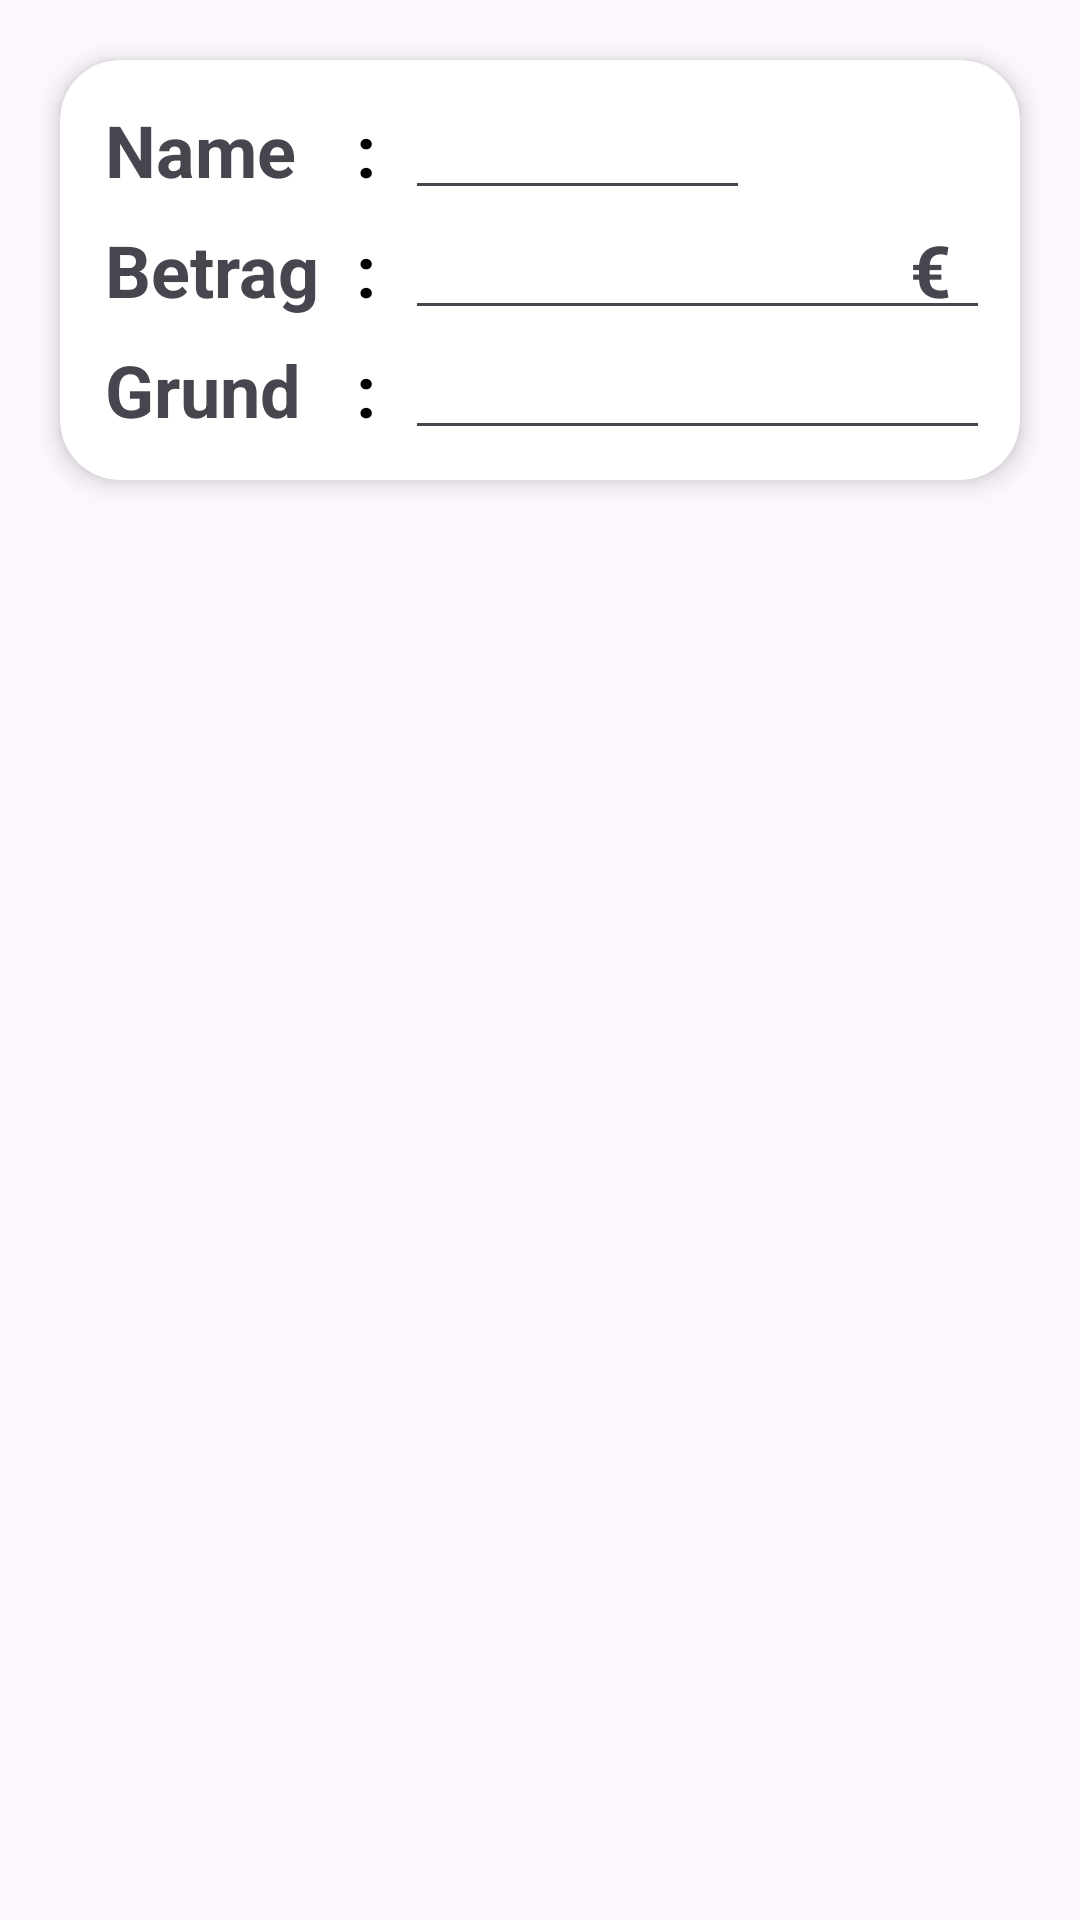

Write the Android layout XML for this screen, with the resource values it uses.
<!-- AndroidManifest.xml: application theme Theme.Soon -->
<!-- res/layout/popup_layout.xml -->
<?xml version="1.0" encoding="utf-8"?>
<LinearLayout xmlns:android="http://schemas.android.com/apk/res/android"
    android:id="@+id/popup_lin_lay"
    android:layout_width="match_parent"
    android:layout_height="wrap_content">

    <androidx.cardview.widget.CardView xmlns:app="http://schemas.android.com/apk/res-auto"
        android:id="@+id/popup_cardView"
        android:layout_width="match_parent"
        android:layout_height="140dp"
        android:layout_margin="20dp"
        app:cardCornerRadius="20dp"
        app:cardElevation="5dp">

        <LinearLayout
            android:layout_width="match_parent"
            android:layout_height="wrap_content"
            android:layout_margin="10dp"
            android:orientation="vertical">

            <LinearLayout
                android:layout_width="match_parent"
                android:layout_height="40dp"
                android:gravity="center_vertical"
                android:orientation="horizontal">

                <TextView
                    android:id="@+id/popup_name_title"
                    android:layout_width="85dp"
                    android:layout_height="match_parent"
                    android:gravity="center_vertical"
                    android:paddingStart="5dp"
                    android:text="Name"
                    android:textSize="24sp"
                    android:textStyle="bold" />

                <TextView
                    android:layout_width="20dp"
                    android:layout_height="match_parent"
                    android:gravity="center"
                    android:text=": "
                    android:textColor="@color/black"
                    android:textSize="24sp"
                    android:textStyle="bold" />

                <FrameLayout
                    android:layout_width="0dp"
                    android:layout_height="wrap_content"
                    android:layout_weight="1"
                    android:gravity="center_vertical">

                    <EditText
                        android:id="@+id/popup_name"
                        android:layout_width="match_parent"
                        android:layout_height="wrap_content"
                        android:paddingStart="5dp"
                        android:paddingTop="8dp"
                        android:paddingBottom="8dp"
                        android:singleLine="true"
                        android:textSize="24sp" />
                </FrameLayout>

                <LinearLayout
                    android:layout_width="wrap_content"
                    android:layout_height="match_parent"
                    android:gravity="center"
                    android:orientation="horizontal">

                    <TextView
                        android:id="@+id/popup_date"
                        android:layout_width="80dp"
                        android:layout_height="40dp"
                        android:gravity="center"
                        android:minWidth="80dp"
                        android:minHeight="40dp"
                        android:textSize="12sp"
                        android:textStyle="italic" />
                </LinearLayout>

            </LinearLayout>

            <LinearLayout
                android:layout_width="match_parent"
                android:layout_height="40dp"
                android:gravity="center_vertical"
                android:orientation="horizontal">

                <TextView
                    android:id="@+id/popup_betrag_title"
                    android:layout_width="85dp"
                    android:layout_height="match_parent"
                    android:gravity="center_vertical"
                    android:paddingStart="5dp"
                    android:text="Betrag"
                    android:textSize="24sp"
                    android:textStyle="bold" />

                <TextView
                    android:layout_width="20dp"
                    android:layout_height="match_parent"
                    android:gravity="center"
                    android:text=": "
                    android:textColor="@color/black"
                    android:textSize="24sp"
                    android:textStyle="bold" />

                <FrameLayout
                    android:layout_width="0dp"
                    android:layout_height="wrap_content"
                    android:layout_weight="1"
                    android:gravity="center_vertical">

                    <EditText
                        android:id="@+id/popup_betrag"
                        android:layout_width="match_parent"
                        android:layout_height="wrap_content"
                        android:paddingTop="8dp"
                        android:paddingBottom="8dp"
                        android:singleLine="true"
                        android:textSize="24sp" />

                    <TextView
                        android:id="@+id/quadratisches_textview"
                        android:layout_width="40dp"
                        android:layout_height="40dp"
                        android:layout_gravity="end"
                        android:gravity="center"
                        android:text="€"
                        android:textSize="24sp"
                        android:textStyle="bold" />
                </FrameLayout>
            </LinearLayout>

            <LinearLayout
                android:layout_width="match_parent"
                android:layout_height="40dp"
                android:gravity="center_vertical"
                android:orientation="horizontal">

                <TextView
                    android:id="@+id/popup_grund_title"
                    android:layout_width="85dp"
                    android:layout_height="match_parent"
                    android:gravity="center_vertical"
                    android:paddingStart="5dp"
                    android:text="Grund"
                    android:textSize="24sp"
                    android:textStyle="bold" />

                <TextView
                    android:layout_width="20dp"
                    android:layout_height="match_parent"
                    android:gravity="center"
                    android:text=": "
                    android:textColor="@color/black"
                    android:textSize="24sp"
                    android:textStyle="bold" />

                <FrameLayout
                    android:layout_width="0dp"
                    android:layout_height="wrap_content"
                    android:layout_weight="1"
                    android:gravity="center_vertical">

                    <EditText
                        android:id="@+id/popup_grund"
                        android:layout_width="match_parent"
                        android:layout_height="wrap_content"
                        android:paddingTop="8dp"
                        android:paddingBottom="8dp"
                        android:singleLine="true"
                        android:textSize="24sp" />
                </FrameLayout>

            </LinearLayout>

        </LinearLayout>
    </androidx.cardview.widget.CardView>
</LinearLayout>
<!-- resources referenced by this layout -->
<resources>
  <color name="black">#FF000000</color>
  <style name="Theme.Soon" parent="Base.Theme.Soon" />
  <style name="Base.Theme.Soon" parent="Theme.Material3.Light.NoActionBar" />
</resources>
